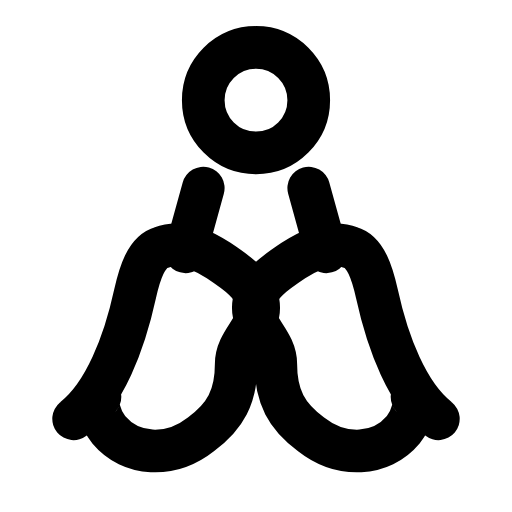
t = 0.00 s
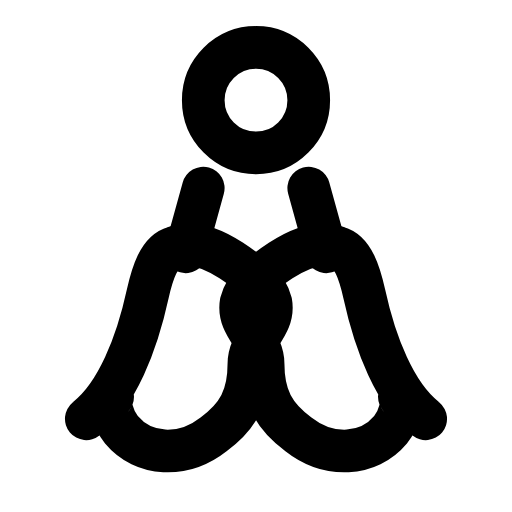
t = 0.28 s
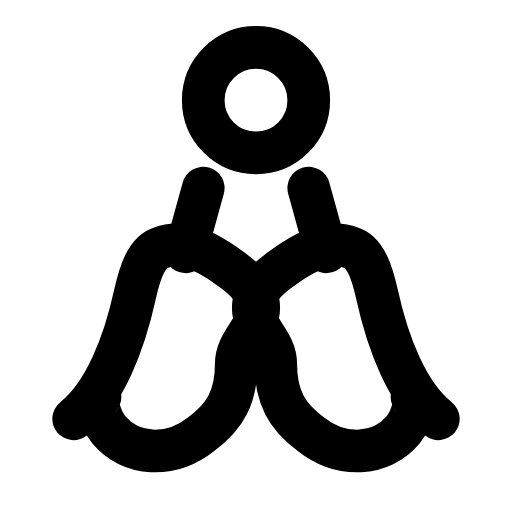
t = 0.56 s
t = 0.83 s: frame unchanged from t = 0.00 s, image omitted
t = 1.12 s: frame unchanged from t = 0.00 s, image omitted
t = 1.42 s: frame unchanged from t = 0.00 s, image omitted

The animated SVG that drew these frames (rendered in a browser with its animation timeline set to each time). Animation: 2 SMIL elements (animateTransform=2); one cycle of 1.70 s, repeats indefinitely.

<svg xmlns="http://www.w3.org/2000/svg" width="24" height="24" viewBox="0 0 24 24" fill="none"><g transform="translate(-0.36 -0.351) scale(1.03)"><circle stroke="currentColor" stroke-width="1.942" stroke-linecap="round" stroke-linejoin="round" fill="none" cx="12" cy="4.9" r="2.4"></circle><path stroke="currentColor" stroke-width="1.942" stroke-linecap="round" stroke-linejoin="round" fill="none" d="M3.7 19.4C5.1 18.3 6 16 6.5 13.7C6.7 12.8 7 11.8 7.7 11.6C8.5 11.3 9.4 11.6 10.3 12.2C11.2 12.8 11.9 13.3 12.1 14.1C12.3 15.2 11.1 15.8 11.1 16.9C11.1 18.4 10.6 19.3 9.5 20.1C8.1 21.2 6.3 21.1 5.3 19.9C4.9 19.4 4.7 18.6 4.9 18.4Z"><animateTransform attributeName="transform" type="translate" values="0 0;0 0;0.7 0;0 0;0 0;0 0;0 0;0.7 0;0 0;0 0;0 0" keyTimes="0;0.135;0.2475;0.36;0.45;0.6;0.66;0.735;0.81;0.9;1" dur="1.7s" repeatCount="indefinite" calcMode="spline" keySplines="0.16 1 0.3 1;0.16 1 0.3 1;0.16 1 0.3 1;0.16 1 0.3 1;0.16 1 0.3 1;0.16 1 0.3 1;0.16 1 0.3 1;0.16 1 0.3 1;0.16 1 0.3 1;0.16 1 0.3 1"/></path><path stroke="currentColor" stroke-width="1.942" stroke-linecap="round" stroke-linejoin="round" fill="none" d="M20.3 19.4C18.9 18.3 18 16 17.5 13.7C17.3 12.8 17 11.8 16.3 11.6C15.5 11.3 14.6 11.6 13.7 12.2C12.8 12.8 12.1 13.3 11.9 14.1C11.7 15.2 12.9 15.8 12.9 16.9C12.9 18.4 13.4 19.3 14.5 20.1C15.9 21.2 17.7 21.1 18.7 19.9C19.1 19.4 19.3 18.6 19.1 18.4Z"><animateTransform attributeName="transform" type="translate" values="0 0;0 0;-0.7 0;0 0;0 0;0 0;0 0;-0.7 0;0 0;0 0;0 0" keyTimes="0;0.135;0.2475;0.36;0.45;0.6;0.66;0.735;0.81;0.9;1" dur="1.7s" repeatCount="indefinite" calcMode="spline" keySplines="0.16 1 0.3 1;0.16 1 0.3 1;0.16 1 0.3 1;0.16 1 0.3 1;0.16 1 0.3 1;0.16 1 0.3 1;0.16 1 0.3 1;0.16 1 0.3 1;0.16 1 0.3 1;0.16 1 0.3 1"/></path><path stroke="currentColor" stroke-width="1.942" stroke-linecap="round" stroke-linejoin="round" fill="none" d="M8.8 11.8L9.6 8.9M15.2 11.8L14.4 8.9"></path></g></svg>
